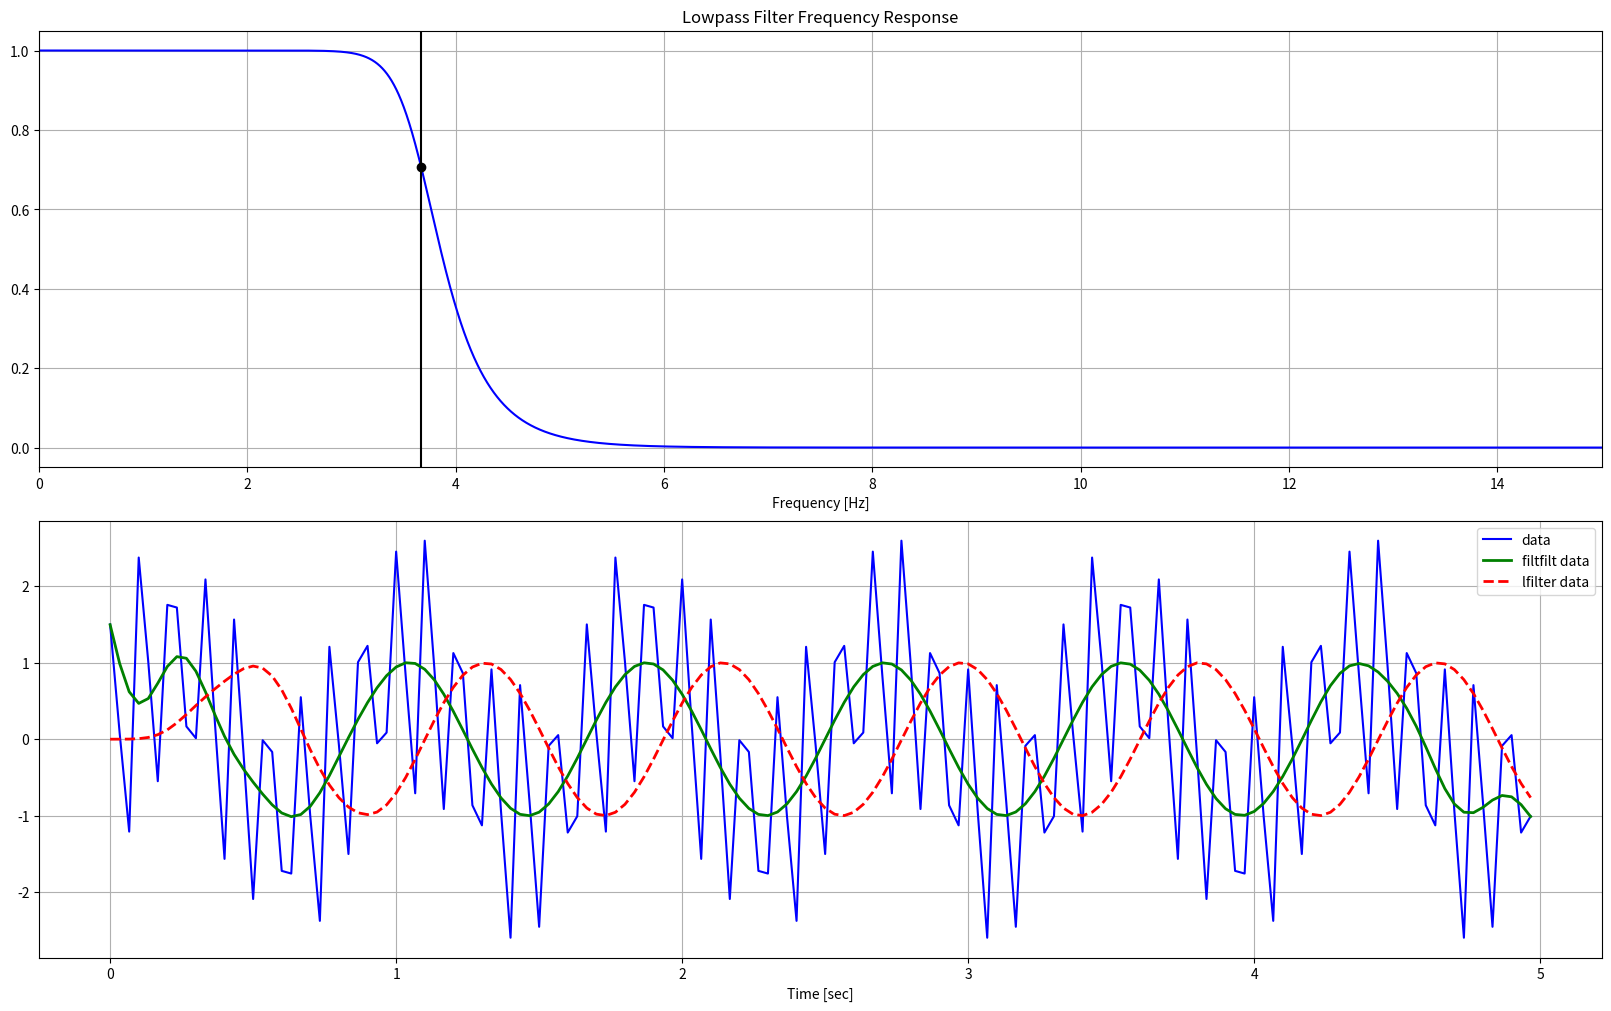

Here is the Python script that generated this plot:
#!/usr/bin/env python3
# -*- coding: utf-8 -*-
"""
Created on Tue May  7 11:53:16 2024

@author: jack
https://blog.csdn.net/qq_36002089/article/details/127793378
https://blog.csdn.net/KPer_Yang/article/details/127895985



https://blog.csdn.net/qq_30759585/article/details/112056566
https://blog.csdn.net/Simon223/article/details/118758793
"""


# https://blog.csdn.net/u014033218/article/details/97004609
#
from   scipy  import   signal

# 1).低通滤波
# 这里假设采样频率为1000hz,信号本身最大的频率为500hz，要滤除400hz以上频率成分，即截至频率为400hz,则wn=2*400/1000=0.8。Wn=0.8
# b, a  =   signal.butter( 8 ,  0.8 ,  'lowpass' )    #配置滤波器 8 表示滤波器的阶数
# filtedData  =   signal.filtfilt(b, a, data)   #data为要过滤的信号


# 2).高通滤波
# 这里假设采样频率为1000hz,信号本身最大的频率为500hz，要滤除100hz以下频率成分，即截至频率为100hz,则wn=2*100/1000=0.2。Wn=0.2
# b, a = signal.butter(8, 0.2, 'highpass')   #配置滤波器 8 表示滤波器的阶数
# filtedData = signal.filtfilt(b, a, data)  #data为要过滤的信号

# 3).带通滤波
# 这里假设采样频率为1000hz,信号本身最大的频率为500hz，要滤除100hz以下，400hz以上频率成分，即截至频率为100，400hz,则wn1=2*100/1000=0.2，Wn1=0.2； wn2=2*400/1000=0.8，Wn2=0.8。Wn=[0.02,0.8]
# b, a  =   signal.butter( 8 , [ 0.2 , 0.8 ],  'bandpass' )    #配置滤波器 8 表示滤波器的阶数
# filtedData  =   signal.filtfilt(b, a, data)   #data为要过滤的信号

# 4).带阻滤波
# 这里假设采样频率为1000hz,信号本身最大的频率为500hz，要滤除100hz以上，400hz以下频率成分，即截至频率为100，400hz,则wn1=2*100/1000=0.2，Wn1=0.2； wn2=2*400/1000=0.8，Wn2=0.8。Wn=[0.02,0.8]，和带通相似，但是带通是保留中间，而带阻是去除。
# b, a  =   signal.butter( 8 , [ 0.2 , 0.8 ],  'bandstop' )    #配置滤波器 8 表示滤波器的阶数
# filtedData  =   signal.filtfilt(b, a, data)   #data为要过滤的信号


#%%===================================================================================
# https://www.delftstack.com/zh/howto/python/low-pass-filter-python/
import numpy as np
from scipy.signal import butter, lfilter,filtfilt, freqz
import matplotlib.pyplot as plt


def butter_lowpass(cutoff, fs, order=5):
    nyq = 0.5 * fs
    normal_cutoff = cutoff / nyq
    b, a = butter(order, normal_cutoff, btype="low", analog = False)
    return b, a


def butter_lowpass_filter(data, cutoff, fs, order=5):
    b, a = butter_lowpass(cutoff, fs, order=order)
    y = filtfilt(b, a, data) # or
    y1 = lfilter(b, a, data)
    return y, y1


# Setting standard filter requirements.
order = 10
fs = 30.0
cutoff = 3.667

b, a = butter_lowpass(cutoff, fs, order)

fig = plt.figure(figsize=(16,10), constrained_layout = True)
# Plotting the frequency response.
w, h = freqz(b, a, worN=8000)
plt.subplot(2, 1, 1)
plt.plot(0.5 * fs * w / np.pi, np.abs(h), "b")
plt.plot(cutoff, 0.5 * np.sqrt(2), "ko")
plt.axvline(cutoff, color="k")
plt.xlim(0, 0.5 * fs)
plt.title("Lowpass Filter Frequency Response")
plt.xlabel("Frequency [Hz]")
plt.grid()


# Creating the data for filteration
T = 5.0  # value taken in seconds
n = int(T * fs)  # indicates total samples
t = np.linspace(0, T, n, endpoint=False)

data = ( np.sin(1.2 * 2 * np.pi * t) + 1.5 * np.cos(9 * 2 * np.pi * t) + 0.5 * np.sin(12.0 * 2 * np.pi * t))

# Filtering and plotting
y, y1 = butter_lowpass_filter(data, cutoff, fs, order)

plt.subplot(2, 1, 2)
plt.plot(t, data, "b-", label="data")
plt.plot(t, y, "g-", linewidth=2, label="filtfilt data")
plt.plot(t, y1, "r--", linewidth=2, label="lfilter data")
plt.xlabel("Time [sec]")
plt.grid()
plt.legend()

# plt.subplots_adjust(hspace=0.35)
plt.show()


#%%===================================================================================
# https://zhuanlan.zhihu.com/p/657425129
# python中常用的巴特沃斯低通滤波器实现有两种方式，一种是filtfilt，一种是lfilter，两种区别很大。

# filtfilt 函数不适用于实时滤波，它用于离线信号处理，需要使用整个信号的历史数据进行滤波计算；
# 对于实时应用，更适合使用 lfilter 函数来逐个样本地滤波数据。lfilter函数是一个递归滤波器，可以用于实时滤波；


from scipy.signal import butter, filtfilt, lfilter, lfilter_zi
import matplotlib
# matplotlib.use('WXagg')
import matplotlib.pyplot as plt

from matplotlib.font_manager import FontProperties
from pylab import tick_params
import copy
from matplotlib.pyplot import MultipleLocator

filepath2 = '/home/<user>/snap/'
font = FontProperties(fname="/usr/share/fonts/truetype/msttcorefonts/Times_New_Roman.ttf", size=14)
fontpath = "/usr/share/fonts/truetype/windows/"
fontpath1 = "/usr/share/fonts/truetype/msttcorefonts/"
fontpath2 = "/usr/share/fonts/truetype/NerdFonts/"

#%%======================================================
## ===========  定义时域采样信号 x
##======================================================
## 定义时域采样信号 x
Fs = 20                     # 信号采样频率
Ts = 1/Fs                     # 采样时间间隔
N = 200                      # 采样信号的长度
t = np.linspace(0, N-1, N)*Ts    # 定义信号采样的时间点 t

f1 = 2
f2 = 4
f3 = 6
imu =  7*np.sin(2*np.pi*f1*t - np.pi/4) + 5*np.sin(2*np.pi*f2*t - np.pi/6) + 3*np.sin(2*np.pi*f3*t - np.pi/3) + 4.5 # (4.5是直流)

# 定义低通滤波器参数
order = 2  # 滤波器阶数
sampling_freq = Fs  # 采样频率（Hz）
cutoff_freq = 3  # 截止频率（Hz）

# 计算归一化截止频率
nyquist_freq = 0.5 * sampling_freq
normalized_cutoff_freq = cutoff_freq / nyquist_freq

# 使用巴特沃斯滤波器设计滤波器系数
b, a = butter(order, normalized_cutoff_freq, btype='low', analog=False)

###用 filtfilt 滤波
acc_y_filtered = filtfilt(b, a, imu )
###

###用 lfilter 滤波
# 初始化滤波器状态
zi = lfilter_zi(b, a)
acc_y_filtered_2 = np.zeros_like(imu )
for index in range(len(imu)):
    raw_value = imu[index ]
    filtered, zi = lfilter(b, a, [raw_value], zi = zi)
    acc_y_filtered_2[index] = filtered
###

width = 10
high = 6
horvizen = 1
vertical = 1
fig, axs = plt.subplots(1, 1, figsize = (horvizen*width, vertical*high), constrained_layout = True)
labelsize = 20

axs.plot(t, imu, label = 'raw')
axs.plot(t, acc_y_filtered, label = 'filtfilt')
axs.plot(t, acc_y_filtered_2, label = 'lfilter')

font = FontProperties(fname=fontpath1+"Times_New_Roman.ttf", size = 20)
axs.set_xlabel('time',fontproperties=font)
axs.set_ylabel('value',fontproperties=font)
#font1 = FontProperties(fname=fontpath1+"Times_New_Roman.ttf", size = 22)
font1 = FontProperties(fname=fontpath2+"Caskaydia Cove ExtraLight Nerd Font Complete.otf", size=12)
#  edgecolor='black',
# facecolor = 'y', # none设置图例legend背景透明
legend1 = axs.legend(loc='best',  prop=font1, bbox_to_anchor=(0.5, -0.2), ncol = 3,  borderaxespad=0,)
frame1 = legend1.get_frame()
frame1.set_alpha(1)
# frame1.set_facecolor('none')  # 设置图例legend背景透明

axs.spines['bottom'].set_linewidth(2);###设置底部坐标轴的粗细
axs.spines['left'].set_linewidth(2);  ###设置左边坐标轴的粗细
axs.spines['right'].set_linewidth(2); ###设置右边坐标轴的粗细
axs.spines['top'].set_linewidth(2);   ###设置上部坐标轴的粗细

axs.tick_params(direction='in',axis='both',top=True,right=True, labelsize=16, width=6,  )
labels = axs.get_xticklabels() + axs.get_yticklabels()
[label.set_fontname('Times New Roman') for label in labels]
[label.set_fontsize(20) for label in labels] #刻度值字号

plt.show()


#%%===================================================================================
# https://blog.csdn.net/dss875914213/article/details/90085199


from scipy import signal
import matplotlib.pyplot as plt
import numpy as np


Fs = 100                       # 信号采样频率
Ts = 1/Fs                     # 采样时间间隔
# N = 200                       # 采样信号的长度
t = np.arange(-1, 1, Ts)     # 定义信号采样的时间点 t

f1 = 0.75
f2 = 1.25
f3 = 3.85

x = (np.sin(2*np.pi*f1*t*(1-t) + 2.1) + 0.1*np.sin(2*np.pi*f2*t + 1) +  0.18*np.cos(2*np.pi*f3*t))
xn = x + np.random.randn(len(t)) * 0.08

normalized_cutoff_freq = 2 * 1 / Fs
b, a = signal.butter(3, 0.05, btype="low",)
zi = signal.lfilter_zi(b, a)  # 初始化滤波器状态
dss = zi
data = []
data3, _ = signal.lfilter(b, a, xn, zi = dss, )
print(dss)
for i in xn:
    z, dss = signal.lfilter(b, a, [i], zi = dss)
    data.append(z)
data2 = signal.filtfilt(b, a, xn)

fig, axs = plt.subplots(1, 1, figsize=(10, 8))
axs.plot(t, xn, 'b', linewidth = 2, label = 'raw',  alpha=0.75)
axs.plot(t, data, 'r--', linewidth = 2, label = 'lfilter, 1by1', )
axs.plot(t, data2,'g',   linewidth = 2, label = 'filtfilt',)
axs.plot(t, data3, color = 'cyan', marker ='d', ms = 12, linewidth = 2, label = 'lfilter, all', alpha=0.3)

font = FontProperties(fname=fontpath1+"Times_New_Roman.ttf", size = 20)
axs.set_xlabel('time',fontproperties=font)
axs.set_ylabel('value',fontproperties=font)
font1 = FontProperties(fname=fontpath1+"Times_New_Roman.ttf", size = 26)
# font1 = FontProperties(fname=fontpath2+"Caskaydia Cove ExtraLight Nerd Font Complete.otf", size=12)
#  edgecolor='black',
# facecolor = 'y', # none设置图例legend背景透明
legend1 = axs.legend(loc='best',  prop=font1,   borderaxespad=0,)
frame1 = legend1.get_frame()
frame1.set_alpha(1)
frame1.set_facecolor('none')  # 设置图例legend背景透明

axs.spines['bottom'].set_linewidth(2);###设置底部坐标轴的粗细
axs.spines['left'].set_linewidth(2);  ###设置左边坐标轴的粗细
axs.spines['right'].set_linewidth(2); ###设置右边坐标轴的粗细
axs.spines['top'].set_linewidth(2);   ###设置上部坐标轴的粗细

axs.tick_params(direction='in',axis='both',top=True,right=True, labelsize=16, width=6,  )
labels = axs.get_xticklabels() + axs.get_yticklabels()
[label.set_fontname('Times New Roman') for label in labels]
[label.set_fontsize(20) for label in labels] #刻度值字号

# lfilter 滤波后的波形有偏移，filtfilt滤波后的没有偏移。
axs.grid(True)
plt.show()
































































































































































































































































































































































































































































































































































































































































































































